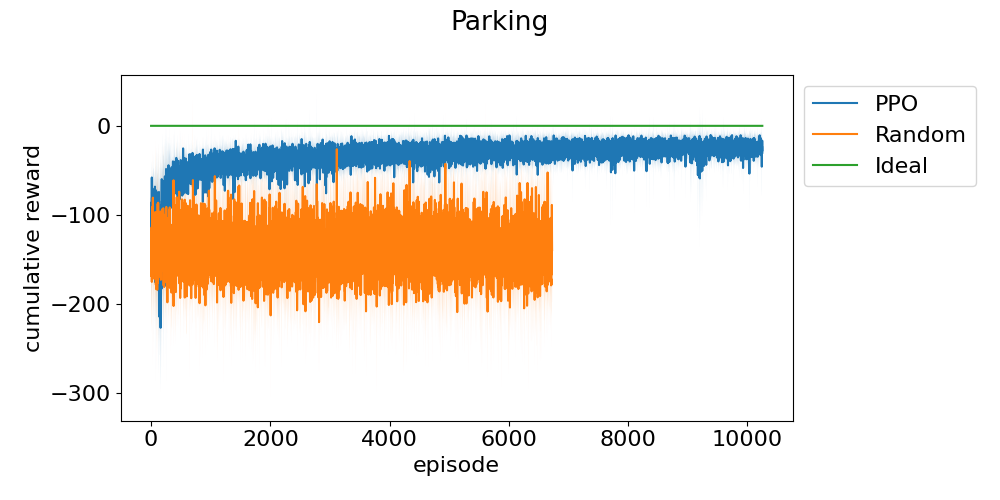

The file beside this chart, header and first rows:
episode, run_0, run_1, run_2, run_3, run_4
0, -141.5, -93.06, -180.1, -180.5, -63.11
1, -62.15, -99.54, -160.2, -97.72, -83.94
2, -96.14, -55.06, -163.5, -154, -57.4
3, -56.38, -70.83, -170.2, -61.28, -72.33
4, -63.71, -99.15, -242.6, -137.8, -137.4
5, -62.69, -68.69, -189.5, -152.8, -99.03
6, -239.1, -48.93, -144.4, -67.32, -154.9
7, -48.07, -104.5, -176.5, -225.5, -98.9
8, -108.5, -168.8, -85.66, -66.35, -105.2
9, -122, -117.8, -87.59, -48.75, -96.88
10, -162.3, -107.5, -107.3, -77.67, -51.01
11, -110.1, -70.69, -78.35, -82.25, -81.43
12, -87.36, -48.81, -64.51, -42.15, -47.07
13, -92.12, -47.03, -122.4, -94.32, -72.44
14, -70.93, -107.9, -79.27, -112.9, -196.3
15, -86.56, -96.58, -81.79, -58.95, -79.3
16, -176.6, -71.52, -58.37, -178.1, -66.71
17, -59.77, -130.7, -81.03, -77.24, -60.12
18, -63.07, -107.5, -73.67, -86.49, -124
19, -62.62, -156.5, -89.41, -89.58, -83.34
20, -165.5, -77.88, -90.16, -92.93, -57.52
21, -55.64, -102.7, -85.03, -91.41, -90.94
22, -173.6, -178.2, -152.1, -110.2, -70.32
23, -132.6, -50.7, -90.05, -94.88, -92.88
24, -170, -71.28, -89.13, -114.8, -51.01
25, -128.7, -142.5, -122.2, -113.4, -97.96
26, -122.6, -126.5, -99.16, -97.11, -91.7
27, -68.02, -144.8, -75.7, -86.43, -133.9
28, -205.3, -59.76, -58.28, -98.53, -72.28
29, -107.9, -156.9, -144.2, -132.8, -130.4
30, -91.72, -159.3, -97.19, -70.01, -82.45
31, -63.89, -103.7, -76.97, -46.76, -63.09
32, -86.67, -137.3, -95.72, -120.6, -87.21
33, -62.46, -232.3, -98.65, -138.2, -64.12
34, -121.1, -66.61, -118.8, -207.8, -65.91
35, -124.4, -94.87, -87.21, -52.6, -78.98
36, -47.89, -48.78, -67.96, -165, -67.8
37, -49.9, -67.18, -73.67, -120.8, -112.7
38, -77.88, -101, -105.2, -86.23, -66.85
39, -158.1, -63.08, -69.71, -97.1, -66.64
40, -104.5, -201.2, -65.49, -94.03, -89.61
41, -69.06, -58.96, -134.3, -96.09, -103.3
42, -171.8, -129.5, -65.47, -110.6, -92.34
43, -140.1, -53.12, -56.5, -124.1, -105.7
44, -102.1, -324.8, -82.35, -86.12, -136.2
45, -85.8, -82.09, -205.2, -71.75, -127.9
46, -166.7, -71.76, -46.88, -135.3, -68.09
47, -110.4, -74.4, -65.88, -47.34, -63
48, -47.26, -78.09, -45.54, -102.8, -97.8
49, -125.7, -58.26, -95.77, -51.86, -143.4
50, -183.3, -129.7, -104.7, -94.1, -69.94
51, -69.36, -111.9, -108.6, -61.47, -60.77
52, -67.1, -99.89, -59.4, -68.51, -113
53, -55.09, -93.81, -68.82, -115.3, -158.8
54, -116.9, -115.3, -105.6, -139, -155.9
55, -51.64, -122.1, -160, -85.85, -145.4
56, -90.64, -103.8, -95.35, -78.83, -48.98
57, -121.6, -149.5, -63.49, -78.03, -99.38
58, -127.8, -74.42, -86.91, -87.44, -155.5
59, -120.7, -89.66, -85.8, -73.72, -149.8
... 12,303 more rows
